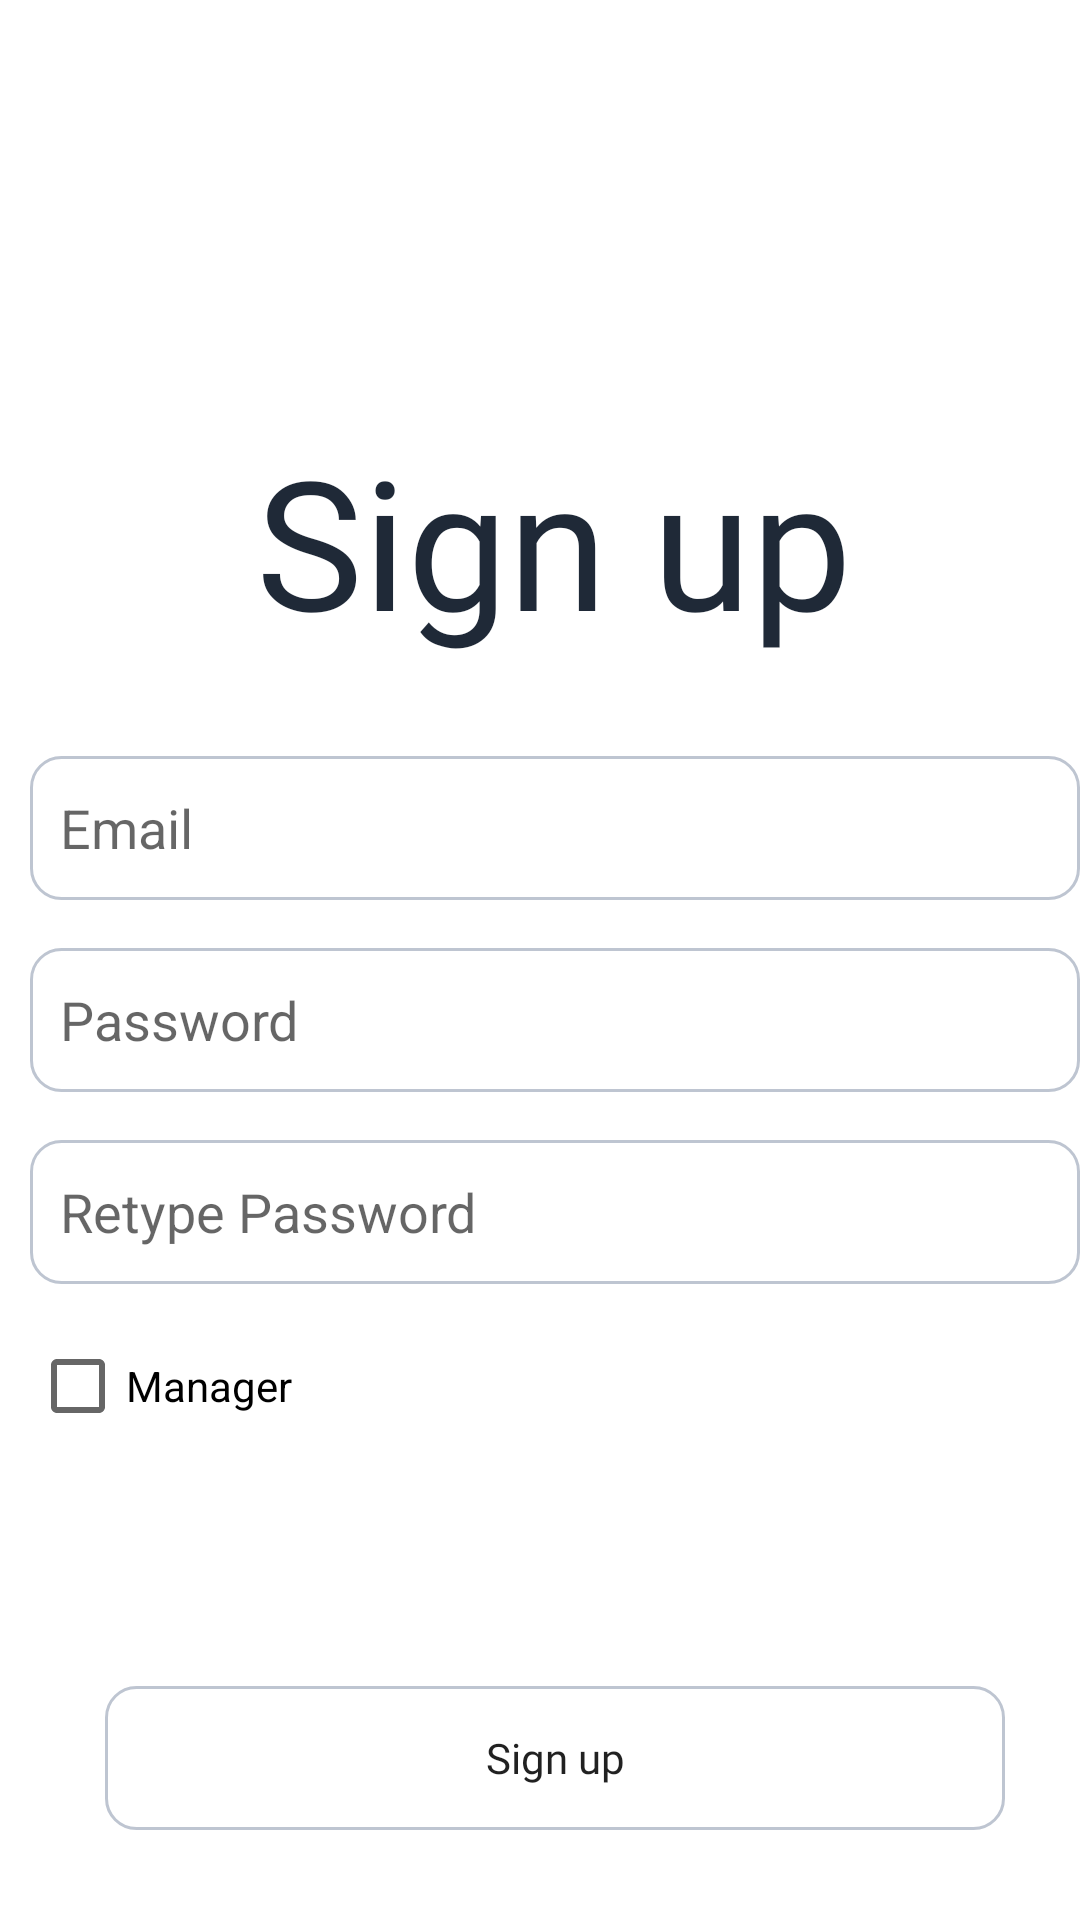

Write the Android layout XML for this screen, with the resource values it uses.
<!-- AndroidManifest.xml: application theme Theme.MyApplication -->
<!-- res/layout/activity_sign_up.xml -->
<?xml version="1.0" encoding="utf-8"?>
<androidx.constraintlayout.widget.ConstraintLayout xmlns:android="http://schemas.android.com/apk/res/android"
    xmlns:app="http://schemas.android.com/apk/res-auto"
    xmlns:tools="http://schemas.android.com/tools"
    android:layout_width="match_parent"
    android:layout_height="match_parent"
    android:paddingStart="10dp"
    tools:context=".Activities.SignUpActivity">


    <TextView
        android:id="@+id/SignTitle"
        android:layout_width="wrap_content"
        android:layout_height="wrap_content"
        android:layout_marginTop="140dp"
        android:fontFamily="@font/decalled_script"
        android:gravity="center_horizontal|center_vertical"
        android:text="Sign up"
        android:textColor="#1F2937"
        android:textSize="60sp"
        app:layout_constraintEnd_toEndOf="parent"
        app:layout_constraintHorizontal_bias="0.498"
        app:layout_constraintStart_toStartOf="parent"
        app:layout_constraintTop_toTopOf="parent" />

    <EditText
        android:id="@+id/UsernameEdit"
        android:layout_width="350dp"
        android:layout_height="wrap_content"
        android:layout_marginTop="32dp"
        android:width="230dp"
        android:background="@drawable/round_border"
        android:hint="Email"
        android:inputType="textWebEmailAddress"
        android:minHeight="48dp"
        android:paddingStart="10dp"
        app:layout_constraintEnd_toEndOf="parent"
        app:layout_constraintStart_toStartOf="parent"
        app:layout_constraintTop_toBottomOf="@+id/SignTitle">

    </EditText>


    <EditText
        android:id="@+id/PasswordEdit"
        android:layout_width="350dp"
        android:layout_height="wrap_content"
        android:layout_marginTop="16dp"
        android:width="230dp"
        android:background="@drawable/round_border"
        android:hint="Password"
        android:inputType="textWebPassword"
        android:minHeight="48dp"
        android:paddingStart="10dp"
        app:layout_constraintEnd_toEndOf="parent"
        app:layout_constraintStart_toStartOf="parent"
        app:layout_constraintTop_toBottomOf="@+id/UsernameEdit">

    </EditText>

    <EditText
        android:id="@+id/RePasswordEdit"
        android:layout_width="350dp"
        android:layout_height="wrap_content"
        android:layout_marginTop="16dp"
        android:width="230dp"
        android:background="@drawable/round_border"
        android:hint="Retype Password"
        android:inputType="textWebPassword"
        android:minHeight="48dp"
        android:paddingStart="10dp"
        app:layout_constraintEnd_toEndOf="parent"
        app:layout_constraintStart_toStartOf="parent"
        app:layout_constraintTop_toBottomOf="@+id/PasswordEdit">

    </EditText>

    <LinearLayout
        android:id="@+id/layoutSwitch"
        android:layout_width="350dp"
        android:layout_height="wrap_content"
        android:layout_marginTop="10dp"
        android:foregroundGravity="center_vertical"
        android:orientation="horizontal"
        app:layout_constraintEnd_toEndOf="parent"
        app:layout_constraintStart_toStartOf="parent"
        app:layout_constraintTop_toBottomOf="@id/RePasswordEdit">

        <CheckBox
            android:id="@+id/checkbox"
            android:layout_width="100dp"
            android:layout_height="wrap_content"
            android:text="Manager" />

        <TextView
            android:id="@+id/switchStateText"
            android:layout_width="wrap_content"
            android:layout_height="wrap_content"
            android:layout_marginEnd="5dp"
            android:paddingStart="10dp"
            android:text="Client"
            android:textSize="16sp"
            android:visibility="invisible" />


    </LinearLayout>

    <Button
        android:id="@+id/signbtn"
        android:layout_width="300dp"
        android:layout_height="wrap_content"
        android:layout_marginBottom="30dp"
        android:background="@drawable/round_border"
        android:fontFamily="@font/inter_bold"
        android:text="Sign up"
        android:textAllCaps="false"
        android:visibility="visible"
        app:layout_constraintBottom_toBottomOf="parent"
        app:layout_constraintEnd_toEndOf="parent"
        app:layout_constraintHorizontal_bias="0.498"
        app:layout_constraintStart_toStartOf="parent" />

    <EditText
        android:id="@+id/cuiEdit"
        android:layout_width="350dp"
        android:layout_height="wrap_content"
        android:layout_marginTop="16dp"
        android:width="230dp"
        android:background="@drawable/round_border"
        android:hint="CUI firmă"
        android:minHeight="48dp"
        android:paddingStart="10dp"
        android:visibility="gone"
        app:layout_constraintEnd_toEndOf="parent"
        app:layout_constraintHorizontal_bias="0.497"
        app:layout_constraintStart_toStartOf="parent"
        app:layout_constraintTop_toBottomOf="@id/layoutSwitch">

    </EditText>

</androidx.constraintlayout.widget.ConstraintLayout>
<!-- resources referenced by this layout -->
<resources>
  <!-- drawable round_border (drawable) -->
  <?xml version="1.0" encoding="utf-8"?>
  <shape xmlns:android="http://schemas.android.com/apk/res/android" android:shape="rectangle">
      <stroke
          android:width="1dp"
          android:color="#BEC5D1" />
  
  
      <corners android:radius="10dp"/>
  
  </shape>
  <style name="Theme.MyApplication" parent="Theme.MaterialComponents.DayNight.DarkActionBar">
          
          <item name="colorPrimary">@color/teal_700</item>
          <item name="colorPrimaryVariant">@color/teal_700</item>
          <item name="colorOnPrimary">@color/white</item>
          
          <item name="colorSecondary">@color/teal_200</item>
          <item name="colorSecondaryVariant">@color/teal_700</item>
          <item name="colorOnSecondary">@color/white</item>
          
          <item name="android:statusBarColor" tools:targetApi="l">?attr/colorPrimaryVariant</item>
          
  
      </style>
  <color name="teal_700">#FF018786</color>
  <color name="white">#FFFFFFFF</color>
  <color name="teal_200">#FF03DAC5</color>
</resources>
